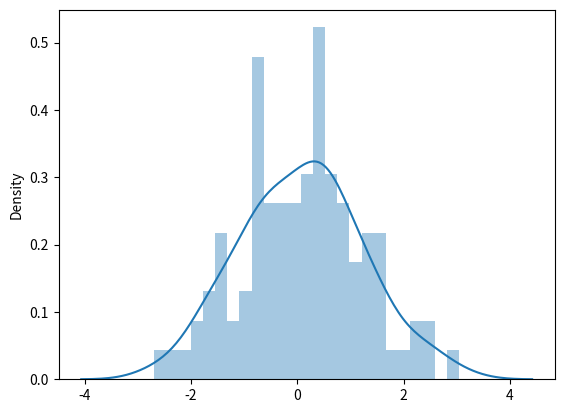

Source code (Python):
#!/usr/bin/env python3
# -*- coding: utf-8 -*-
"""
Created on Mon Feb 17 09:48:48 2020

[redacted]
"""

import numpy as np
from numpy.random import randn
import pandas as pd

# Import the stats library from numpy
from scipy import stats

# These are the plotting modules and libraries I will use
import matplotlib as mpl
import matplotlib.pyplot as plt
import seaborn as sns

dataset = randn(100) # 100 points
sns.distplot(dataset, bins=25) # default bins are set to 10